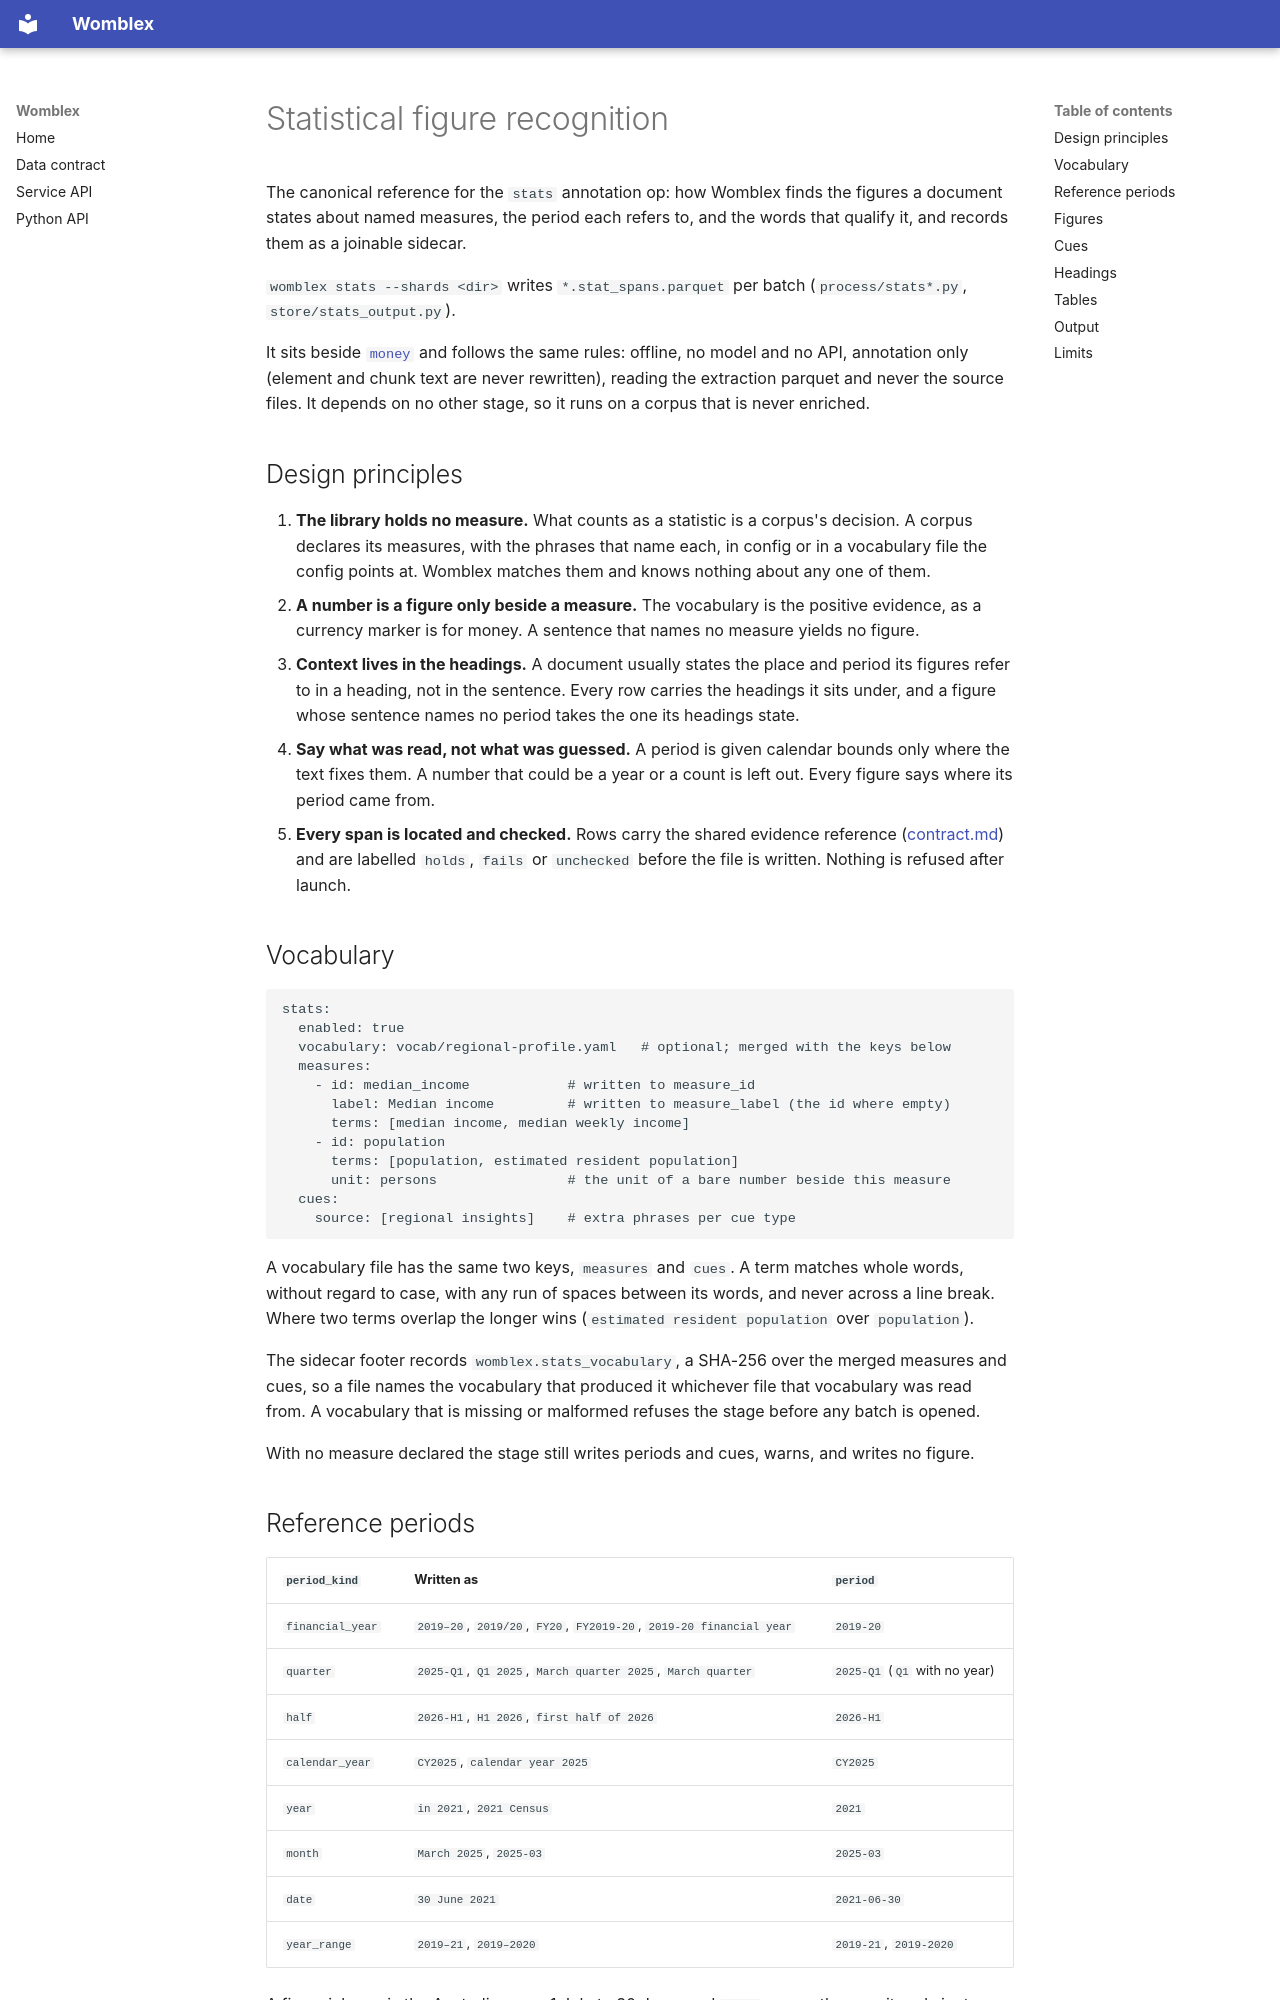

repository: DeepCivic/womblex · page: stats-extraction/index.html · generator: mkdocs

# Statistical figure recognition

The canonical reference for the `stats` annotation op: how Womblex finds the
figures a document states about named measures, the period each refers to, and
the words that qualify it, and records them as a joinable sidecar.

`womblex stats --shards <dir>` writes `*.stat_spans.parquet` per batch
(`process/stats*.py`, `store/stats_output.py`).

It sits beside [`money`](money-extraction.md) and follows the same rules:
offline, no model and no API, annotation only (element and chunk text are never
rewritten), reading the extraction parquet and never the source files. It
depends on no other stage, so it runs on a corpus that is never enriched.

## Design principles

1. **The library holds no measure.** What counts as a statistic is a corpus's
   decision. A corpus declares its measures, with the phrases that name each, in
   config or in a vocabulary file the config points at. Womblex matches them and
   knows nothing about any one of them.
2. **A number is a figure only beside a measure.** The vocabulary is the positive
   evidence, as a currency marker is for money. A sentence that names no measure
   yields no figure.
3. **Context lives in the headings.** A document usually states the place and
   period its figures refer to in a heading, not in the sentence. Every row
   carries the headings it sits under, and a figure whose sentence names no
   period takes the one its headings state.
4. **Say what was read, not what was guessed.** A period is given calendar
   bounds only where the text fixes them. A number that could be a year or a
   count is left out. Every figure says where its period came from.
5. **Every span is located and checked.** Rows carry the shared evidence
   reference ([contract.md](contract.md)) and are labelled `holds`, `fails` or
   `unchecked` before the file is written. Nothing is refused after launch.

## Vocabulary

```yaml
stats:
  enabled: true
  vocabulary: vocab/regional-profile.yaml   # optional; merged with the keys below
  measures:
    - id: median_income            # written to measure_id
      label: Median income         # written to measure_label (the id where empty)
      terms: [median income, median weekly income]
    - id: population
      terms: [population, estimated resident population]
      unit: persons                # the unit of a bare number beside this measure
  cues:
    source: [regional insights]    # extra phrases per cue type
```

A vocabulary file has the same two keys, `measures` and `cues`. A term matches
whole words, without regard to case, with any run of spaces between its words,
and never across a line break. Where two terms overlap the longer wins
(`estimated resident population` over `population`).

The sidecar footer records `womblex.stats_vocabulary`, a SHA-256 over the merged
measures and cues, so a file names the vocabulary that produced it whichever
file that vocabulary was read from. A vocabulary that is missing or malformed
refuses the stage before any batch is opened.

With no measure declared the stage still writes periods and cues, warns, and
writes no figure.
